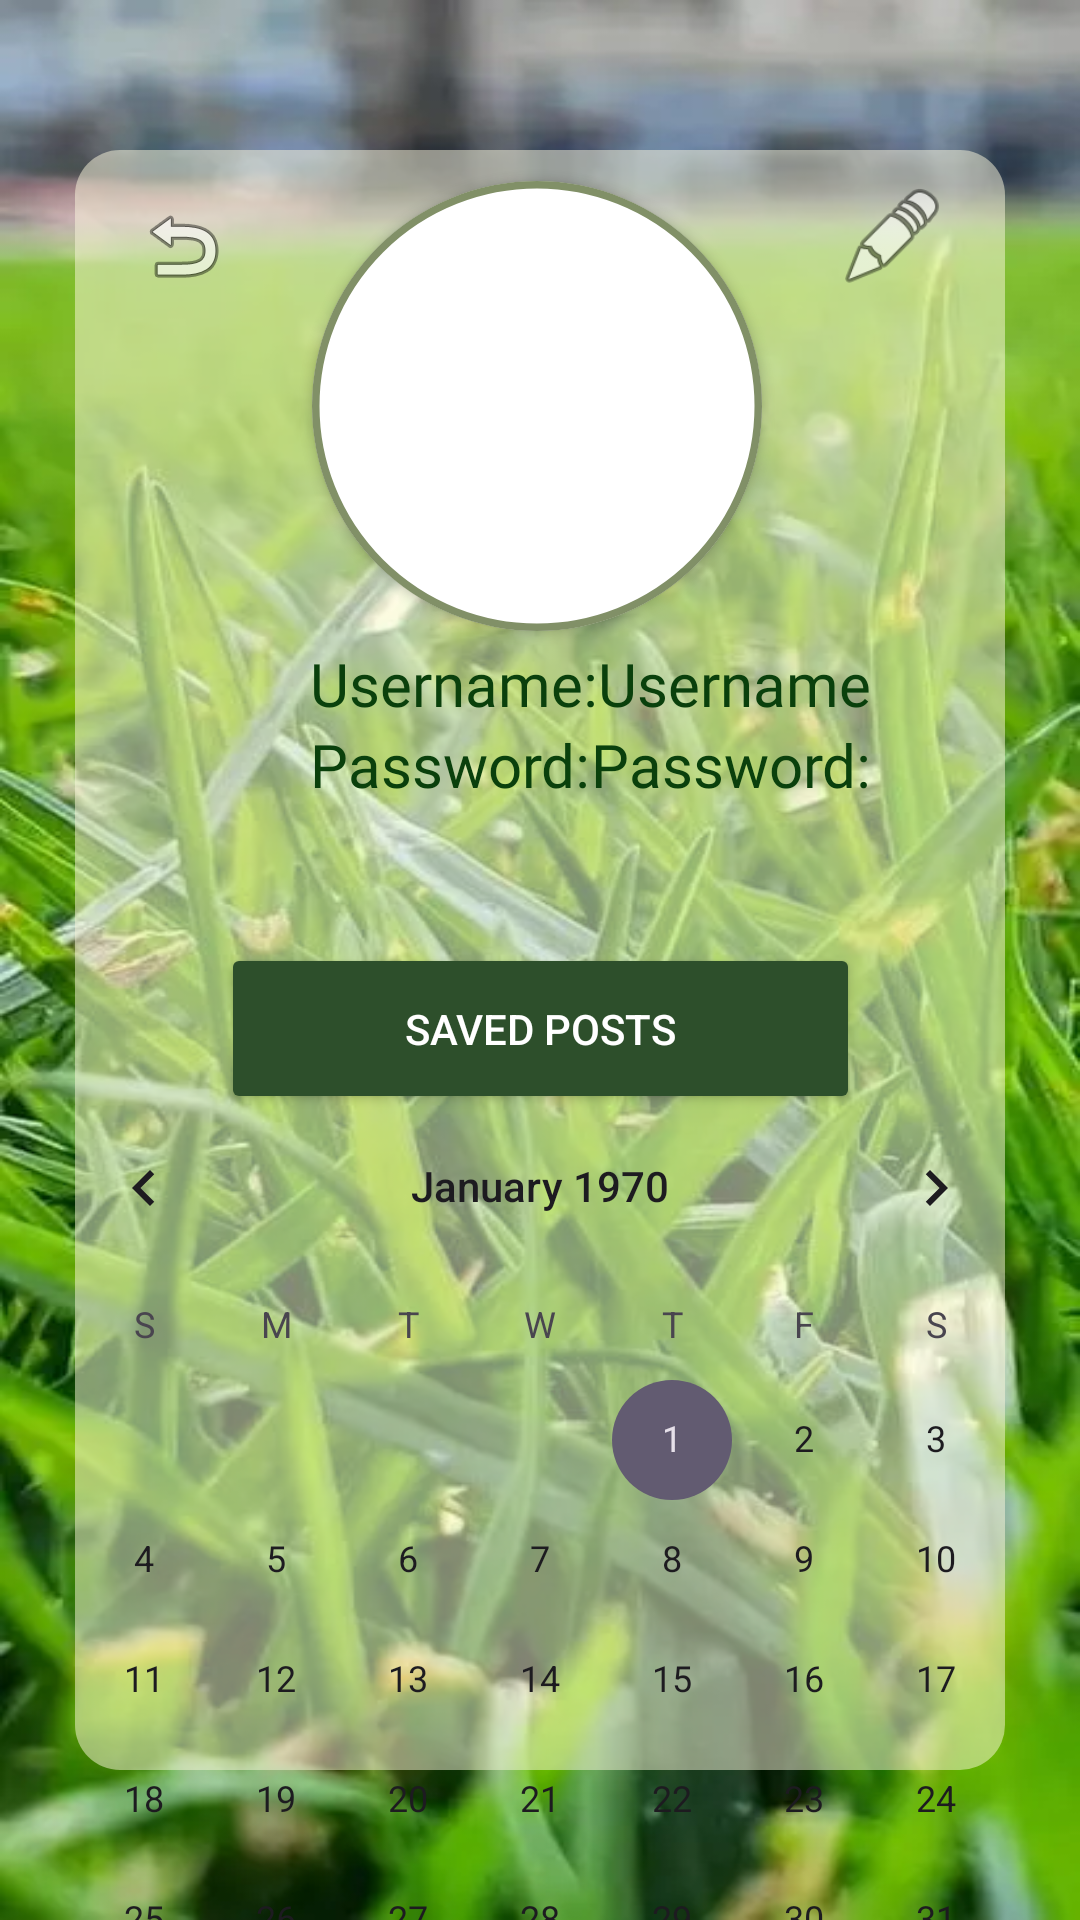

The Android layout XML behind this screen, and the referenced resources:
<!-- AndroidManifest.xml: application theme Theme.TouchGrass_FinalProject -->
<!-- res/layout/activity_profile.xml -->
<?xml version="1.0" encoding="utf-8"?>
<androidx.constraintlayout.widget.ConstraintLayout xmlns:android="http://schemas.android.com/apk/res/android"
    xmlns:app="http://schemas.android.com/apk/res-auto"
    xmlns:tools="http://schemas.android.com/tools"
    android:id="@+id/main"
    android:layout_width="match_parent"
    android:layout_height="match_parent"
    tools:context=".ProfileActivity">

    <androidx.constraintlayout.widget.ConstraintLayout
        android:id="@+id/grass2"
        android:layout_width="match_parent"
        android:layout_height="match_parent"
        android:background="@drawable/beautifulgrass"
        tools:context=".MainActivity">

        <View
            android:id="@+id/semitransparentBox"
            android:layout_width="match_parent"
            android:layout_height="match_parent"
            android:layout_marginStart="25dp"
            android:layout_marginTop="50dp"
            android:layout_marginEnd="25dp"
            android:layout_marginBottom="50dp"
            android:background="@drawable/rectanglebackground"
            android:backgroundTint="#80FEFAE0"
            app:layout_constraintBottom_toBottomOf="parent"
            app:layout_constraintEnd_toEndOf="parent"
            app:layout_constraintHorizontal_bias="0.0"
            app:layout_constraintStart_toStartOf="parent"
            app:layout_constraintTop_toTopOf="parent"
            app:layout_constraintVertical_bias="0.0" />

        <TextView
            android:id="@+id/passwordText2"
            android:layout_width="wrap_content"
            android:layout_height="wrap_content"
            android:fontFamily="@font/poppins_medium"
            android:text="Password:"
            android:textColor="#0A400C"
            android:textSize="20sp"
            app:layout_constraintEnd_toEndOf="@+id/usernameText2"
            app:layout_constraintHorizontal_bias="0.0"
            app:layout_constraintStart_toStartOf="@+id/usernameText2"
            app:layout_constraintTop_toBottomOf="@+id/usernameText2" />

        <TextView
            android:id="@+id/usernameText2"
            android:layout_width="wrap_content"
            android:layout_height="wrap_content"
            android:fontFamily="@font/poppins_medium"
            android:text="Username:"
            android:textColor="#0A400C"
            android:textSize="20sp"
            app:layout_constraintBottom_toBottomOf="@+id/usernameText"
            app:layout_constraintEnd_toEndOf="parent"
            app:layout_constraintHorizontal_bias="0.328"
            app:layout_constraintStart_toStartOf="@+id/semitransparentBox"
            app:layout_constraintTop_toBottomOf="@+id/cardView7"
            app:layout_constraintVertical_bias="1.0" />

        <ImageView
            android:id="@+id/editProfileButton"
            android:layout_width="39dp"
            android:layout_height="37dp"
            android:layout_marginStart="24dp"
            app:layout_constraintEnd_toEndOf="@+id/semitransparentBox"
            app:layout_constraintHorizontal_bias="0.0"
            app:layout_constraintStart_toEndOf="@+id/cardView7"
            app:layout_constraintTop_toTopOf="@+id/cardView7"
            app:srcCompat="@android:drawable/ic_menu_edit" />

        <ImageView
            android:id="@+id/goBackReturn"
            android:layout_width="wrap_content"
            android:layout_height="wrap_content"
            android:layout_marginStart="20dp"
            android:layout_marginTop="16dp"
            app:layout_constraintStart_toStartOf="@+id/semitransparentBox"
            app:layout_constraintTop_toTopOf="@+id/semitransparentBox"
            app:srcCompat="@android:drawable/ic_menu_revert" />

        <androidx.cardview.widget.CardView
            android:id="@+id/cardView7"
            android:layout_width="150dp"
            android:layout_height="150dp"
            android:layout_marginStart="4dp"
            app:cardCornerRadius="75dp"
            app:layout_constraintBottom_toBottomOf="@+id/semitransparentBox"
            app:layout_constraintEnd_toEndOf="@+id/semitransparentBox"
            app:layout_constraintHorizontal_bias="0.552"
            app:layout_constraintStart_toStartOf="parent"
            app:layout_constraintTop_toTopOf="parent"
            app:layout_constraintVertical_bias="0.137">

            <com.google.android.material.imageview.ShapeableImageView
                android:id="@+id/userProfilePic"
                android:layout_width="match_parent"
                android:layout_height="match_parent"
                android:scaleType="centerCrop"
                android:src="@drawable/ic_launcher_background"
                app:shapeAppearanceOverlay="@style/circleImageView"
                app:strokeColor="#819067"
                app:strokeWidth="5dp" />
        </androidx.cardview.widget.CardView>

        <TextView
            android:id="@+id/usernameText"
            android:layout_width="wrap_content"
            android:layout_height="wrap_content"
            android:layout_marginTop="4dp"
            android:fontFamily="@font/poppins_medium"
            android:text="Username"
            android:textColor="#0A400C"
            android:textSize="20sp"
            app:layout_constraintEnd_toEndOf="@+id/semitransparentBox"
            app:layout_constraintHorizontal_bias="0.0"
            app:layout_constraintStart_toEndOf="@+id/usernameText2"
            app:layout_constraintTop_toBottomOf="@+id/cardView7" />

        <TextView
            android:id="@+id/passwordText"
            android:layout_width="wrap_content"
            android:layout_height="wrap_content"
            android:fontFamily="@font/poppins_medium"
            android:text="Password:"
            android:textColor="#0A400C"
            android:textSize="20sp"
            app:layout_constraintBottom_toBottomOf="@+id/passwordText2"
            app:layout_constraintStart_toEndOf="@+id/passwordText2"
            app:layout_constraintTop_toTopOf="@+id/passwordText2" />

        <Button
            android:id="@+id/savedPostsBtn"
            android:layout_width="213dp"
            android:layout_height="57dp"
            android:layout_marginTop="104dp"
            android:backgroundTint="#2D4F2B"
            android:text="Saved Posts"
            android:textColor="#FFFFFF"
            app:layout_constraintEnd_toEndOf="parent"
            app:layout_constraintStart_toStartOf="parent"
            app:layout_constraintTop_toBottomOf="@+id/cardView7" />

        <CalendarView
            android:id="@+id/calendarView"
            android:layout_width="wrap_content"
            android:layout_height="wrap_content"
            app:layout_constraintBottom_toBottomOf="parent"
            app:layout_constraintEnd_toEndOf="parent"
            app:layout_constraintHorizontal_bias="0.491"
            app:layout_constraintStart_toStartOf="parent"
            app:layout_constraintTop_toBottomOf="@+id/savedPostsBtn"
            app:layout_constraintVertical_bias="0.138" />




    </androidx.constraintlayout.widget.ConstraintLayout>
</androidx.constraintlayout.widget.ConstraintLayout>
<!-- resources referenced by this layout -->
<resources>
  <!-- drawable beautifulgrass: webp bitmap (drawable, 36530 bytes) -->
  <!-- drawable rectanglebackground (drawable) -->
  <shape xmlns:android="http://schemas.android.com/apk/res/android"
      android:shape="rectangle">
  
      <solid android:color="#FEFAE0" />
  
      <corners android:radius="15dp" />
  </shape>
  <style name="circleImageView" parent="">
          <item name="cornerFamily">rounded</item>
          <item name="cornerSize">50%</item>
      </style>
  <style name="Theme.TouchGrass_FinalProject" parent="Base.Theme.TouchGrass_FinalProject" />
  <style name="Base.Theme.TouchGrass_FinalProject" parent="Theme.Material3.DayNight.NoActionBar">
          
          
      </style>
</resources>
